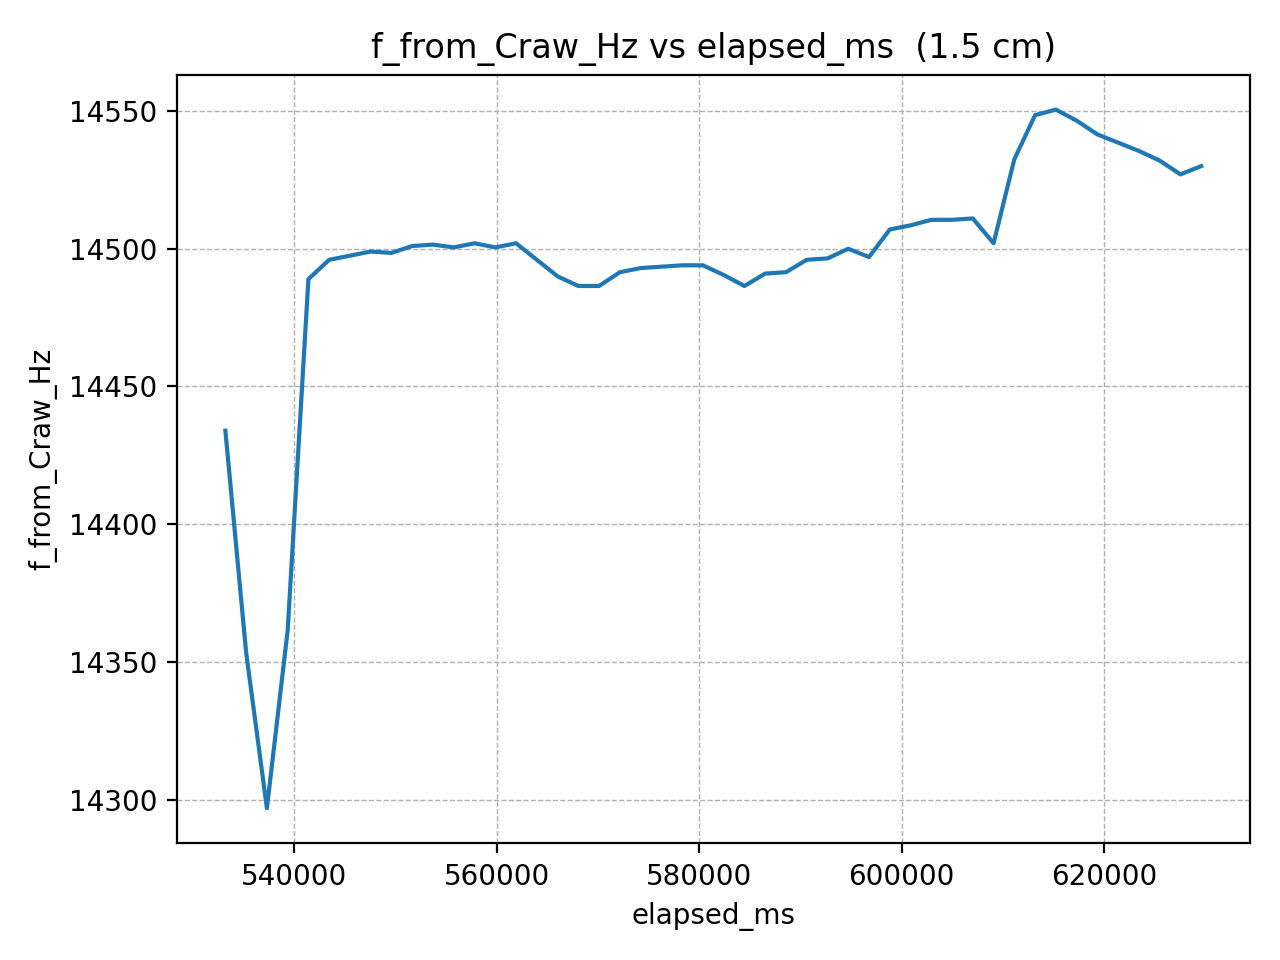

The data file committed next to this chart (first rows):
elapsed_ms, f_from_Craw_Hz
533209, 14434
535260, 14353
537311, 14297
539362, 14361
541413, 14489
543464, 14496
545515, 14497
547566, 14499
549617, 14498
551668, 14501
553719, 14501
555770, 14500
557821, 14502
559872, 14500
561923, 14502
563974, 14496
566025, 14490
568076, 14486
570127, 14486
572178, 14491
574229, 14493
576280, 14493
578331, 14494
580382, 14494
582433, 14490
584484, 14486
586535, 14491
588586, 14491
590637, 14496
592688, 14496
594739, 14500
596790, 14497
598841, 14507
600892, 14508
602943, 14510
604994, 14510
607045, 14511
609096, 14502
611147, 14532
613198, 14548
615249, 14550
617300, 14546
619351, 14541
621402, 14538
623453, 14535
625504, 14532
627555, 14527
629606, 14530
